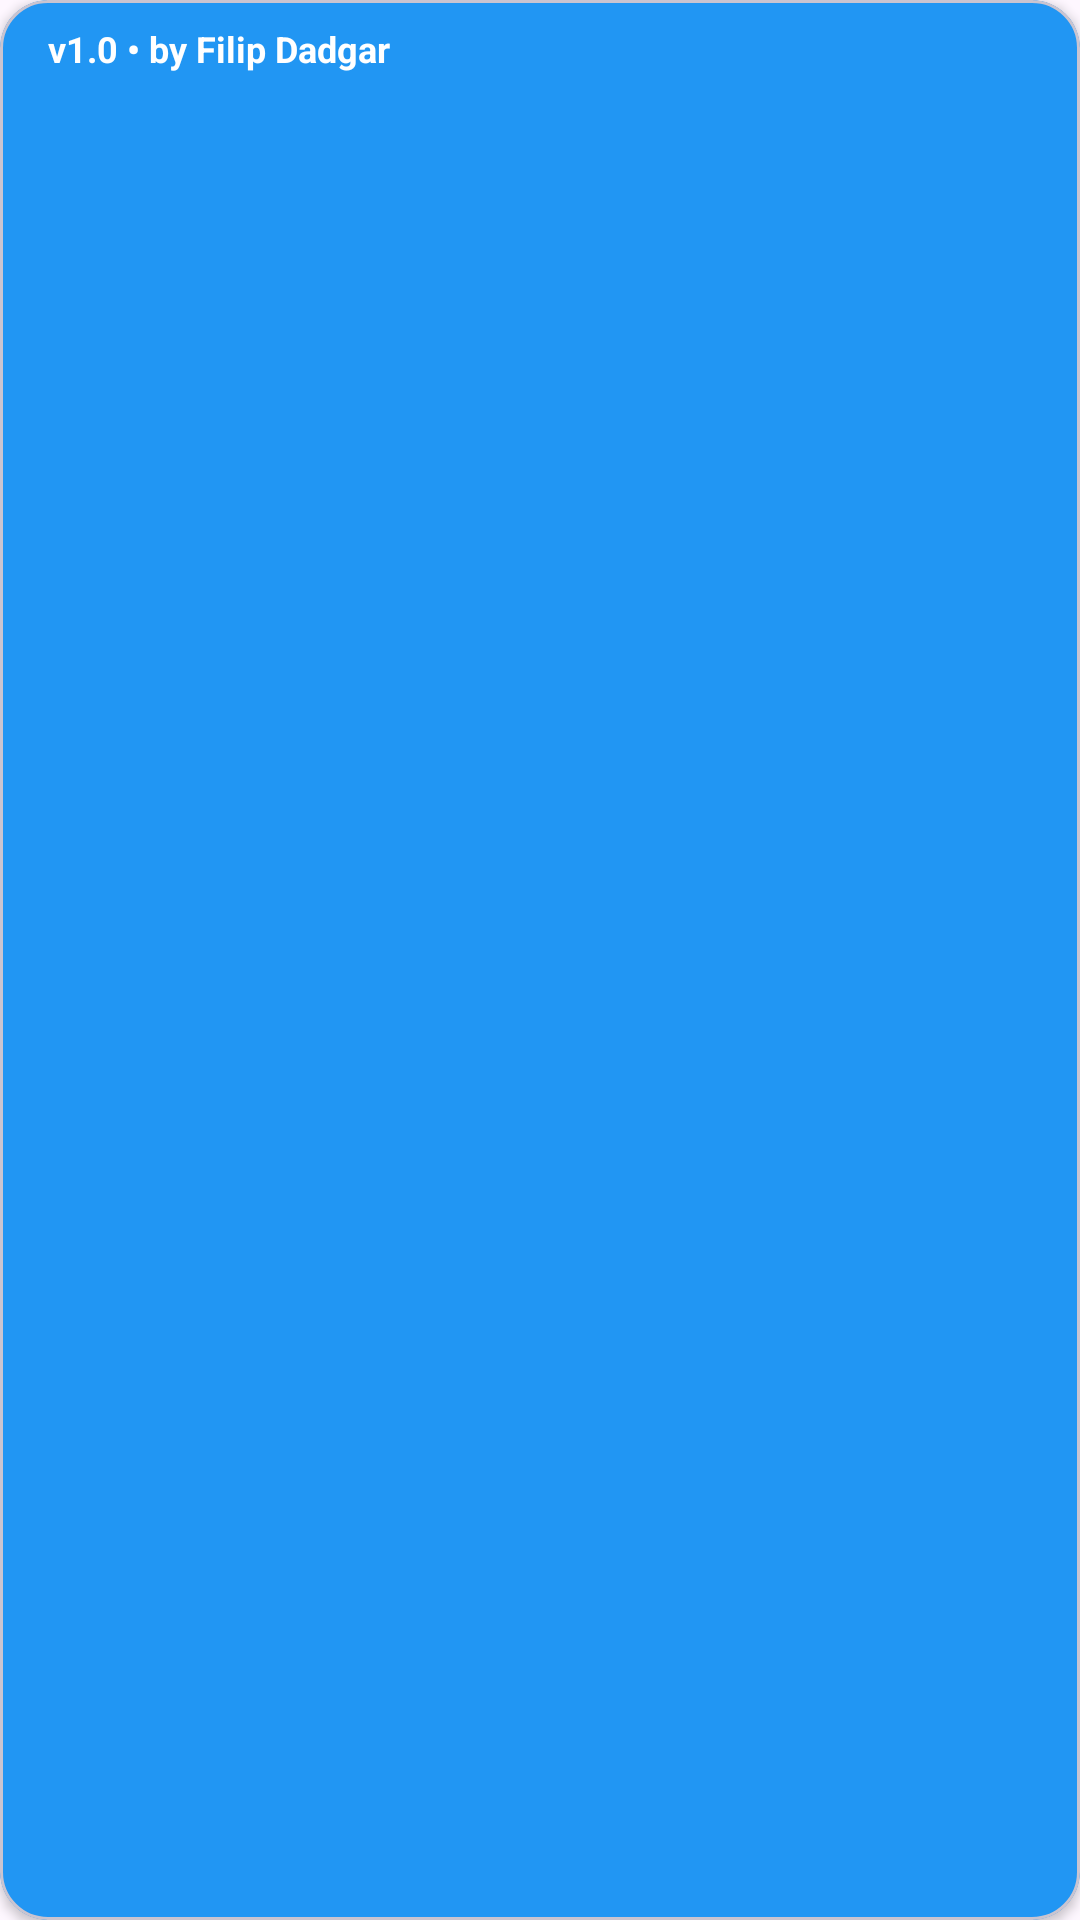

This screen was rendered from an Android layout file. Write that file and the resources it references.
<!-- AndroidManifest.xml: application theme Theme.FD_Varukorg -->
<!-- res/layout/footer_layout.xml -->
<?xml version="1.0" encoding="utf-8"?>
<com.google.android.material.card.MaterialCardView xmlns:android="http://schemas.android.com/apk/res/android"
    xmlns:app="http://schemas.android.com/apk/res-auto"
    android:layout_width="wrap_content"
    android:layout_height="wrap_content"
    android:layout_marginBottom="12dp"
    app:cardBackgroundColor="@color/footerBg"
    app:cardCornerRadius="16dp"
    app:cardElevation="2dp"
    app:layout_constraintBottom_toBottomOf="parent"
    app:layout_constraintEnd_toEndOf="parent"
    app:layout_constraintHorizontal_bias="0.5"
    app:layout_constraintStart_toStartOf="parent">

    <TextView
        android:id="@+id/footer_label"
        android:layout_width="wrap_content"
        android:layout_height="wrap_content"
        android:text="@string/footer_label"
        android:textColor="@color/footerText"
        android:textSize="12sp"
        android:textStyle="bold"
        android:paddingLeft="16dp"
        android:paddingRight="16dp"
        android:paddingTop="8dp"
        android:paddingBottom="8dp" />

</com.google.android.material.card.MaterialCardView>
<!-- resources referenced by this layout -->
<resources>
  <color name="footerBg">#FF2196F3</color>
  <color name="footerText">#FFFFFFFF</color>
  <string name="footer_label">v1.0 • by Filip Dadgar</string>
  <style name="Theme.FD_Varukorg" parent="Base.Theme.FD_Varukorg" />
  <style name="Base.Theme.FD_Varukorg" parent="Theme.Material3.DayNight.NoActionBar">
          
          
      </style>
</resources>
